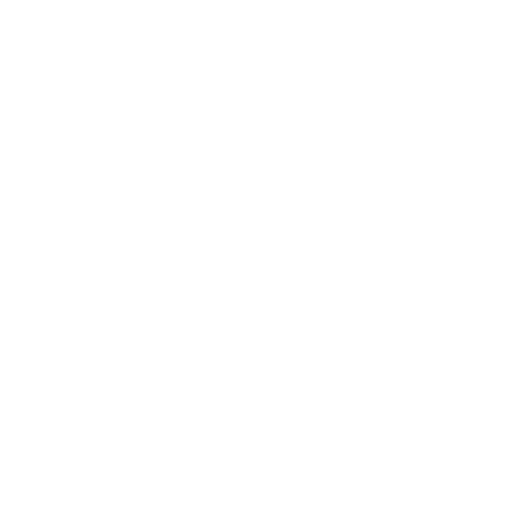
t = 0.00 s
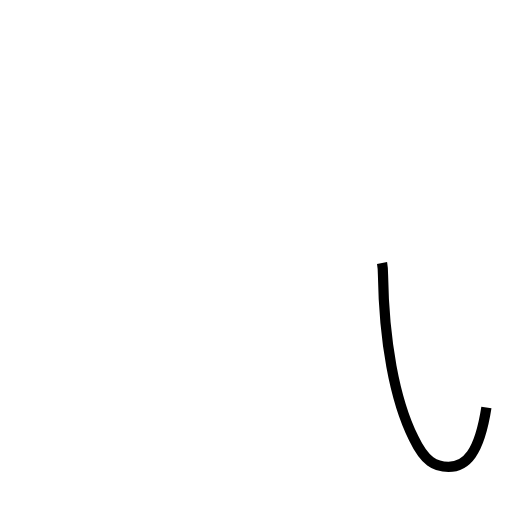
t = 0.89 s
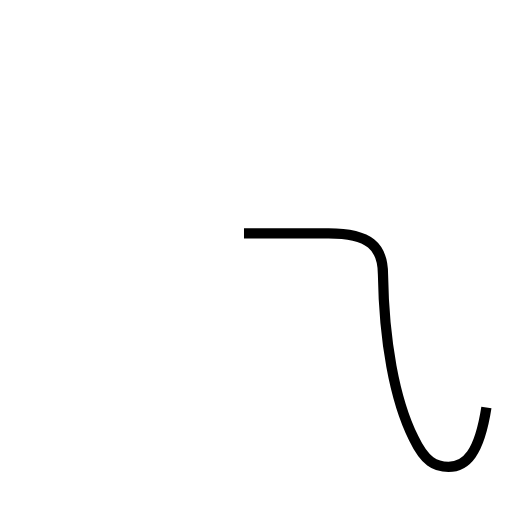
t = 1.34 s
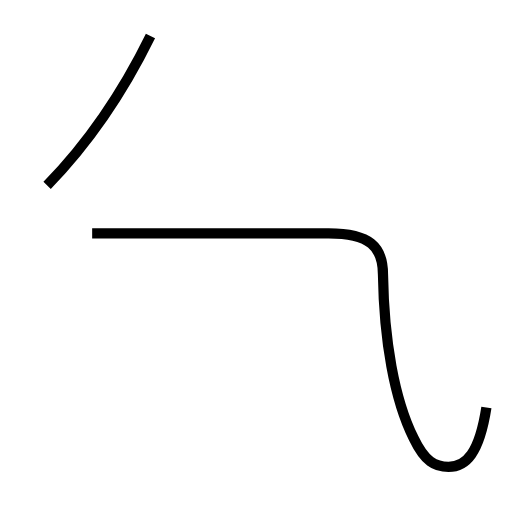
t = 2.32 s
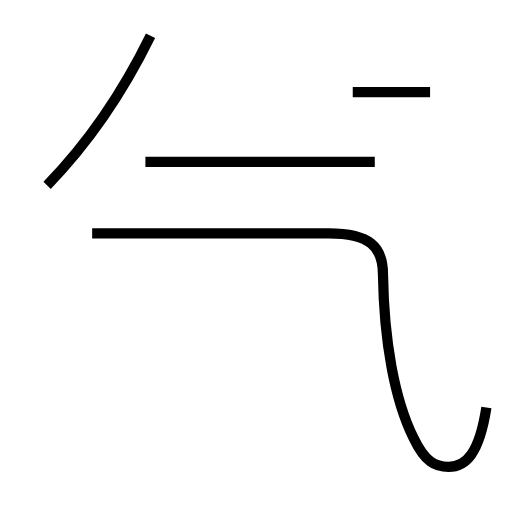
t = 3.22 s
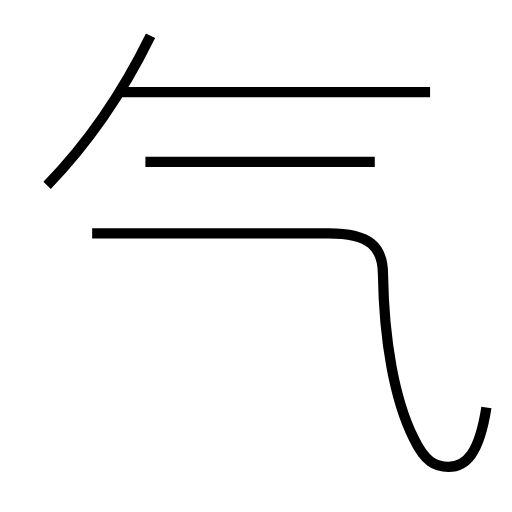
t = 3.89 s

The animated SVG that drew these frames (rendered in a browser with its animation timeline set to each time). Animation: 4 SMIL elements (animate=4); one cycle of 3.89 s.

<?xml version='1.0' encoding='utf-8'?>
<svg viewBox="0.0 -6.0 50.0 50.0" version="1.1" xmlns="http://www.w3.org/2000/svg"><rect x="-1000" y="-1000" width="2000" height="2000" stroke="white" fill="white" /><g style="fill:none;stroke:#000000;stroke-width:1"><path d="M 47.5 -4.2 C 46.8 0.3 45.5 1.6 43.8 1.6 C 42.5 1.6 41.5 1.1 40.4 -1.2 C 38.5 -5.0 37.5 -10.8 37.4 -17.2 C 37.4 -19.9 36.1 -21.2 32.1 -21.2 L 9.0 -21.2 " transform="translate(0.0 38.0)" stroke-dasharray="59.39008745563841" stroke-dashoffset="59.39008745563841"><animate attributeName="stroke-dashoffset" from="59.39008745563841" to="0" dur="1.7817026236691522s" begin="0s" fill="freeze" /></path><path d="M 4.6 -25.9 C 8.7 -30.1 12.2 -35.4 14.7 -40.5 " transform="translate(0.0 38.0)" stroke-dasharray="17.82457830496287" stroke-dashoffset="17.82457830496287"><animate attributeName="stroke-dashoffset" from="17.82457830496287" to="0" dur="0.534737349148886s" begin="1.7817026236691522s" fill="freeze" /></path><path d="M 36.6 -28.2 L 14.2 -28.2 " transform="translate(0.0 38.0)" stroke-dasharray="22.400000000000002" stroke-dashoffset="22.400000000000002"><animate attributeName="stroke-dashoffset" from="22.400000000000002" to="0" dur="0.672s" begin="2.3164399728180385s" fill="freeze" /></path><path d="M 42.0 -35.0 L 11.8 -35.0" transform="translate(0.0 38.0)" stroke-dasharray="30.2" stroke-dashoffset="30.2"><animate attributeName="stroke-dashoffset" from="30.2" to="0" dur="0.9059999999999999s" begin="2.9884399728180386s" fill="freeze" /></path></g></svg>
